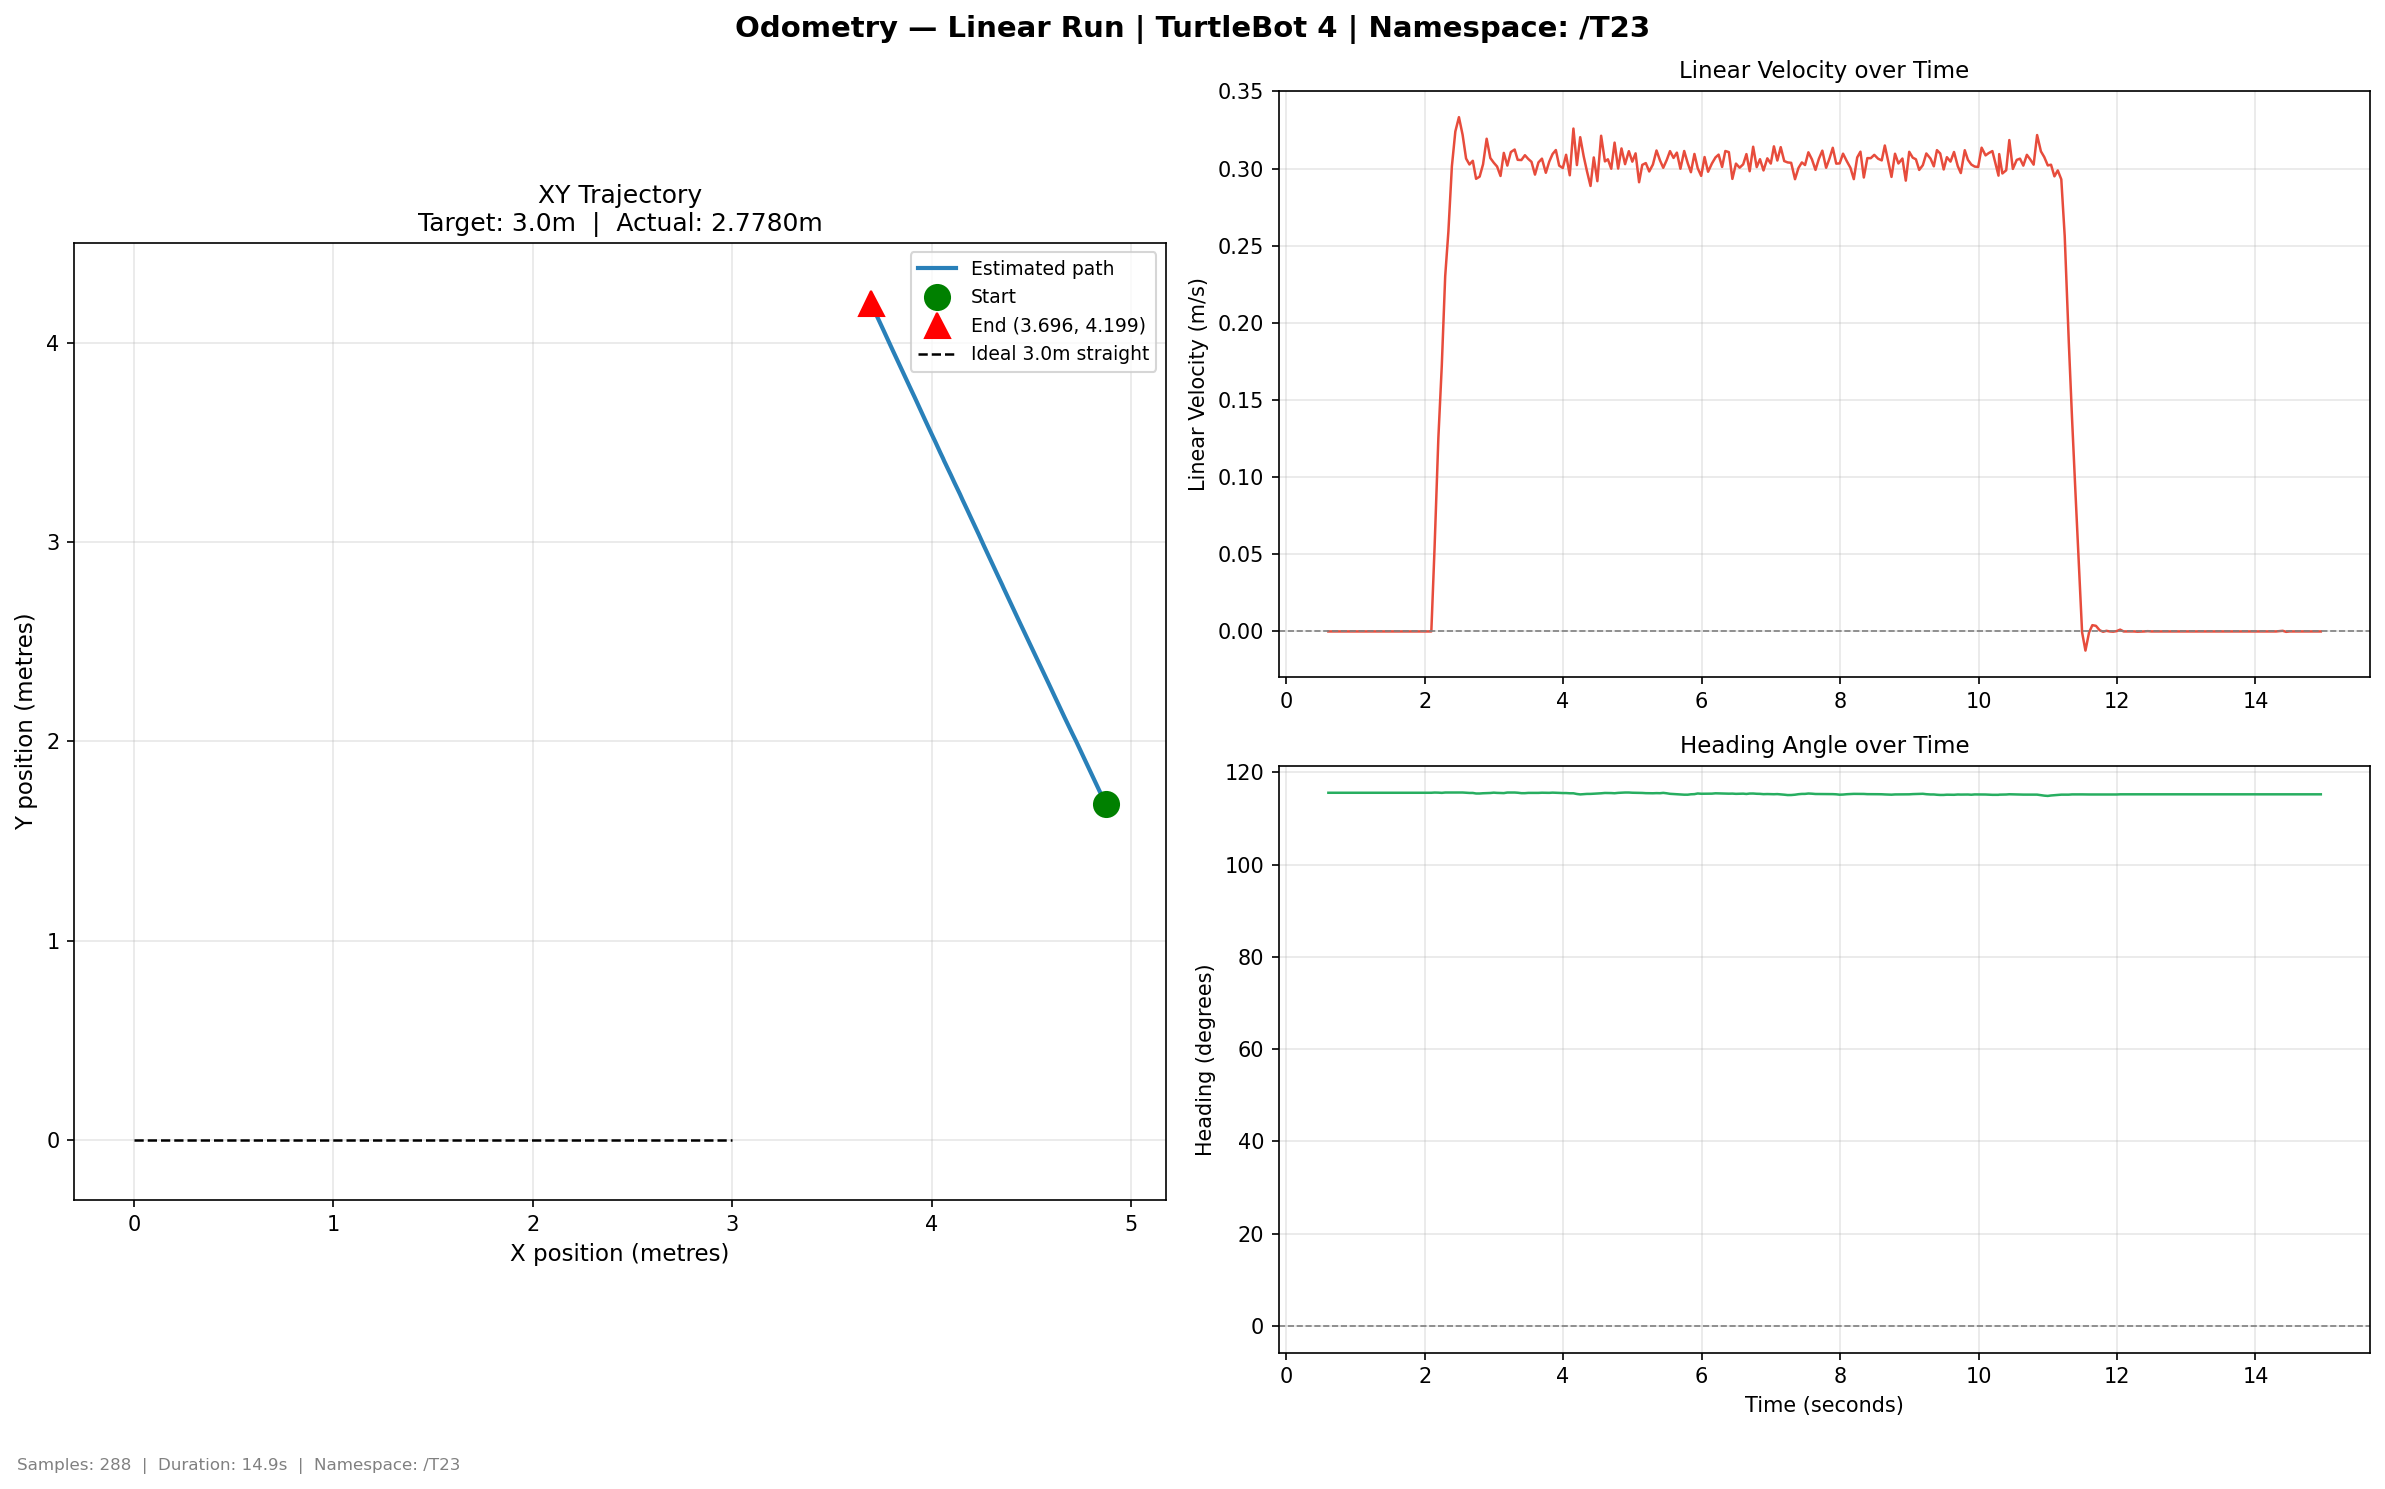

Source data for this figure (header and first rows):
time, x, y, yaw_deg, vel_lin, vel_ang
0.6097, 4.875, 1.684, 115.6, 0.0, 0.0
0.6557, 4.875, 1.684, 115.6, 0.0, 0.0
0.7101, 4.875, 1.684, 115.6, 0.0, 0.0
0.7611, 4.875, 1.684, 115.6, 0.0, 0.0
0.8059, 4.875, 1.684, 115.6, 0.0, 0.0
0.8517, 4.875, 1.684, 115.6, 0.0, 0.0
0.9043, 4.875, 1.684, 115.6, 0.0, 0.0
0.9528, 4.875, 1.684, 115.6, 0.0, 0.0
1.018, 4.875, 1.684, 115.6, 0.0, 0.0
1.047, 4.875, 1.684, 115.6, 0.0, 0.0
1.104, 4.875, 1.684, 115.6, 0.0, 0.0
1.152, 4.875, 1.684, 115.6, 0.0, 0.0
1.208, 4.875, 1.684, 115.6, 0.0, 0.0
1.255, 4.875, 1.684, 115.6, 0.0, -4e-06
1.305, 4.875, 1.684, 115.6, 0.0, 0.0
1.344, 4.875, 1.684, 115.6, 0.0, 0.0
1.401, 4.875, 1.684, 115.6, 0.0, 1e-06
1.454, 4.875, 1.684, 115.6, 0.0, 1e-06
1.51, 4.875, 1.684, 115.6, 0.0, -9e-06
1.554, 4.875, 1.684, 115.6, 0.0, 1e-06
1.605, 4.875, 1.684, 115.6, 0.0, 0.0
1.651, 4.875, 1.684, 115.6, 0.0, 0.0
1.802, 4.875, 1.684, 115.6, 0.0, 2e-06
1.808, 4.875, 1.684, 115.6, 0.0, 0.0
1.811, 4.875, 1.684, 115.6, 0.0, 0.0
1.848, 4.875, 1.684, 115.6, 0.0, 0.0
1.894, 4.875, 1.684, 115.6, 0.0, 1e-06
1.943, 4.875, 1.684, 115.6, 0.0, 0.0
1.996, 4.875, 1.684, 115.6, 0.0, 0.0
2.044, 4.875, 1.684, 115.6, 0.0, 0.0
2.097, 4.875, 1.684, 115.6, 0.0, 0.0
2.143, 4.874, 1.686, 115.6, 0.05435, 0.01547
2.198, 4.871, 1.692, 115.6, 0.1254, -0.007072
2.248, 4.867, 1.7, 115.5, 0.1721, -0.01486
2.297, 4.861, 1.712, 115.6, 0.2303, 0.02088
2.343, 4.856, 1.724, 115.6, 0.259, 0.0
2.393, 4.849, 1.737, 115.6, 0.3015, 0.0
2.443, 4.844, 1.749, 115.6, 0.324, 0.00201
2.495, 4.837, 1.764, 115.6, 0.3333, -0.000404
2.549, 4.83, 1.779, 115.6, 0.3218, 0.0
2.599, 4.824, 1.793, 115.6, 0.3065, -0.01843
2.647, 4.817, 1.806, 115.5, 0.3026, -0.0145
2.696, 4.809, 1.822, 115.5, 0.305, 0.0
2.743, 4.803, 1.836, 115.4, 0.2933, -0.04079
2.794, 4.797, 1.85, 115.4, 0.2947, 0.0
2.844, 4.791, 1.86, 115.5, 0.3027, 0.02343
2.896, 4.784, 1.875, 115.5, 0.3193, 0.007001
2.949, 4.778, 1.888, 115.5, 0.3068, 0.01267
2.998, 4.772, 1.902, 115.6, 0.3038, 0.0261
3.046, 4.765, 1.916, 115.5, 0.3013, -0.01803
3.096, 4.76, 1.927, 115.5, 0.2952, -0.009167
3.143, 4.751, 1.946, 115.5, 0.3101, -0.005718
3.194, 4.744, 1.96, 115.6, 0.3019, 0.04211
3.245, 4.739, 1.971, 115.6, 0.3107, 0.0
3.3, 4.733, 1.985, 115.6, 0.3123, 0.0
3.344, 4.726, 1.999, 115.6, 0.3056, -0.01522
3.397, 4.719, 2.013, 115.5, 0.3055, -0.03255
3.449, 4.711, 2.029, 115.5, 0.3086, 0.0
3.497, 4.707, 2.038, 115.5, 0.3062, 0.0326
3.543, 4.698, 2.057, 115.5, 0.3043, 0.0
... 228 more rows
